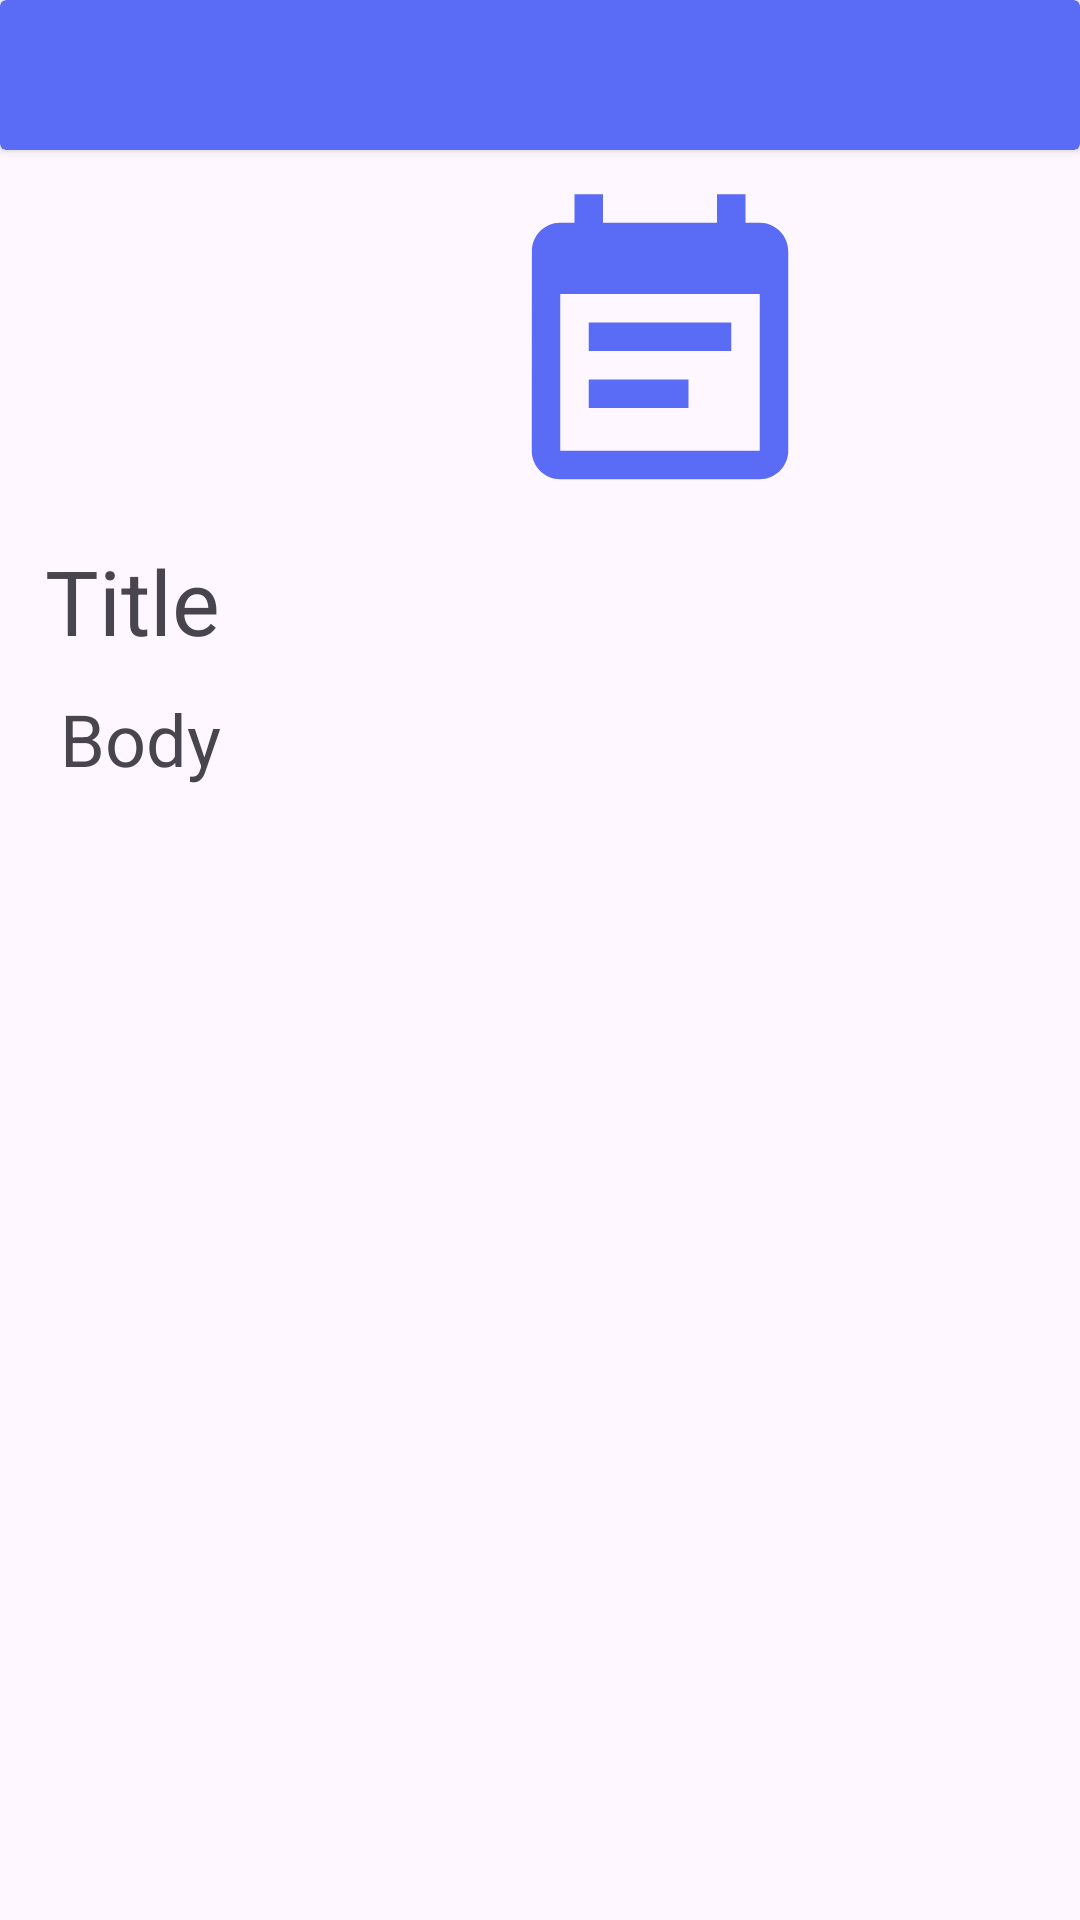

This screen was rendered from an Android layout file. Write that file and the resources it references.
<!-- AndroidManifest.xml: application theme Theme.AndroidLabProject -->
<!-- res/layout/fragment_note.xml -->
<?xml version="1.0" encoding="utf-8"?>
<FrameLayout xmlns:android="http://schemas.android.com/apk/res/android"
    xmlns:app="http://schemas.android.com/apk/res-auto"
    xmlns:tools="http://schemas.android.com/tools"
    android:layout_width="match_parent"
    android:layout_height="match_parent"
    tools:context=".NoteFragment">

    <androidx.cardview.widget.CardView
        android:layout_width="match_parent"
        android:layout_height="50dp"
        app:cardBackgroundColor="#5A6BF5">

        <ImageView
            android:id="@+id/moreSettings"
            android:layout_width="42dp"
            android:layout_height="49dp"
            android:layout_marginLeft="380dp"
            android:src="@drawable/baseline_more_vert_24" />

    </androidx.cardview.widget.CardView>

    <ImageView
        android:id="@+id/imageView9"
        android:layout_width="140dp"
        android:layout_height="114dp"
        android:layout_marginLeft="150dp"
        android:layout_marginTop="60dp"
        android:src="@drawable/notes_icon" />

    <TextView
        android:id="@+id/fragmentTitle"
        android:layout_width="wrap_content"
        android:layout_height="wrap_content"
        android:layout_marginLeft="15dp"
        android:layout_marginTop="180dp"
        android:text="Title"
        android:textSize="30sp" />

    <TextView
        android:id="@+id/fragmentBody"
        android:layout_width="wrap_content"
        android:layout_height="wrap_content"
        android:layout_marginLeft="20dp"
        android:layout_marginTop="230dp"
        android:layout_marginRight="5dp"
        android:text="Body"
        android:textSize="24sp" />

</FrameLayout>
<!-- resources referenced by this layout -->
<resources>
  <!-- drawable notes_icon (drawable) -->
  <vector android:autoMirrored="true" android:height="24dp"
      android:tint="#5A6BF6" android:viewportHeight="24"
      android:viewportWidth="24" android:width="24dp" xmlns:android="http://schemas.android.com/apk/res/android">
      <path android:fillColor="@android:color/white" android:pathData="M17,10L7,10v2h10v-2zM19,3h-1L18,1h-2v2L8,3L8,1L6,1v2L5,3c-1.11,0 -1.99,0.9 -1.99,2L3,19c0,1.1 0.89,2 2,2h14c1.1,0 2,-0.9 2,-2L21,5c0,-1.1 -0.9,-2 -2,-2zM19,19L5,19L5,8h14v11zM14,14L7,14v2h7v-2z"/>
  </vector>
  <style name="Theme.AndroidLabProject" parent="Base.Theme.AndroidLabProject" />
  <style name="Base.Theme.AndroidLabProject" parent="Theme.Material3.DayNight.NoActionBar">
          
          
      </style>
</resources>
